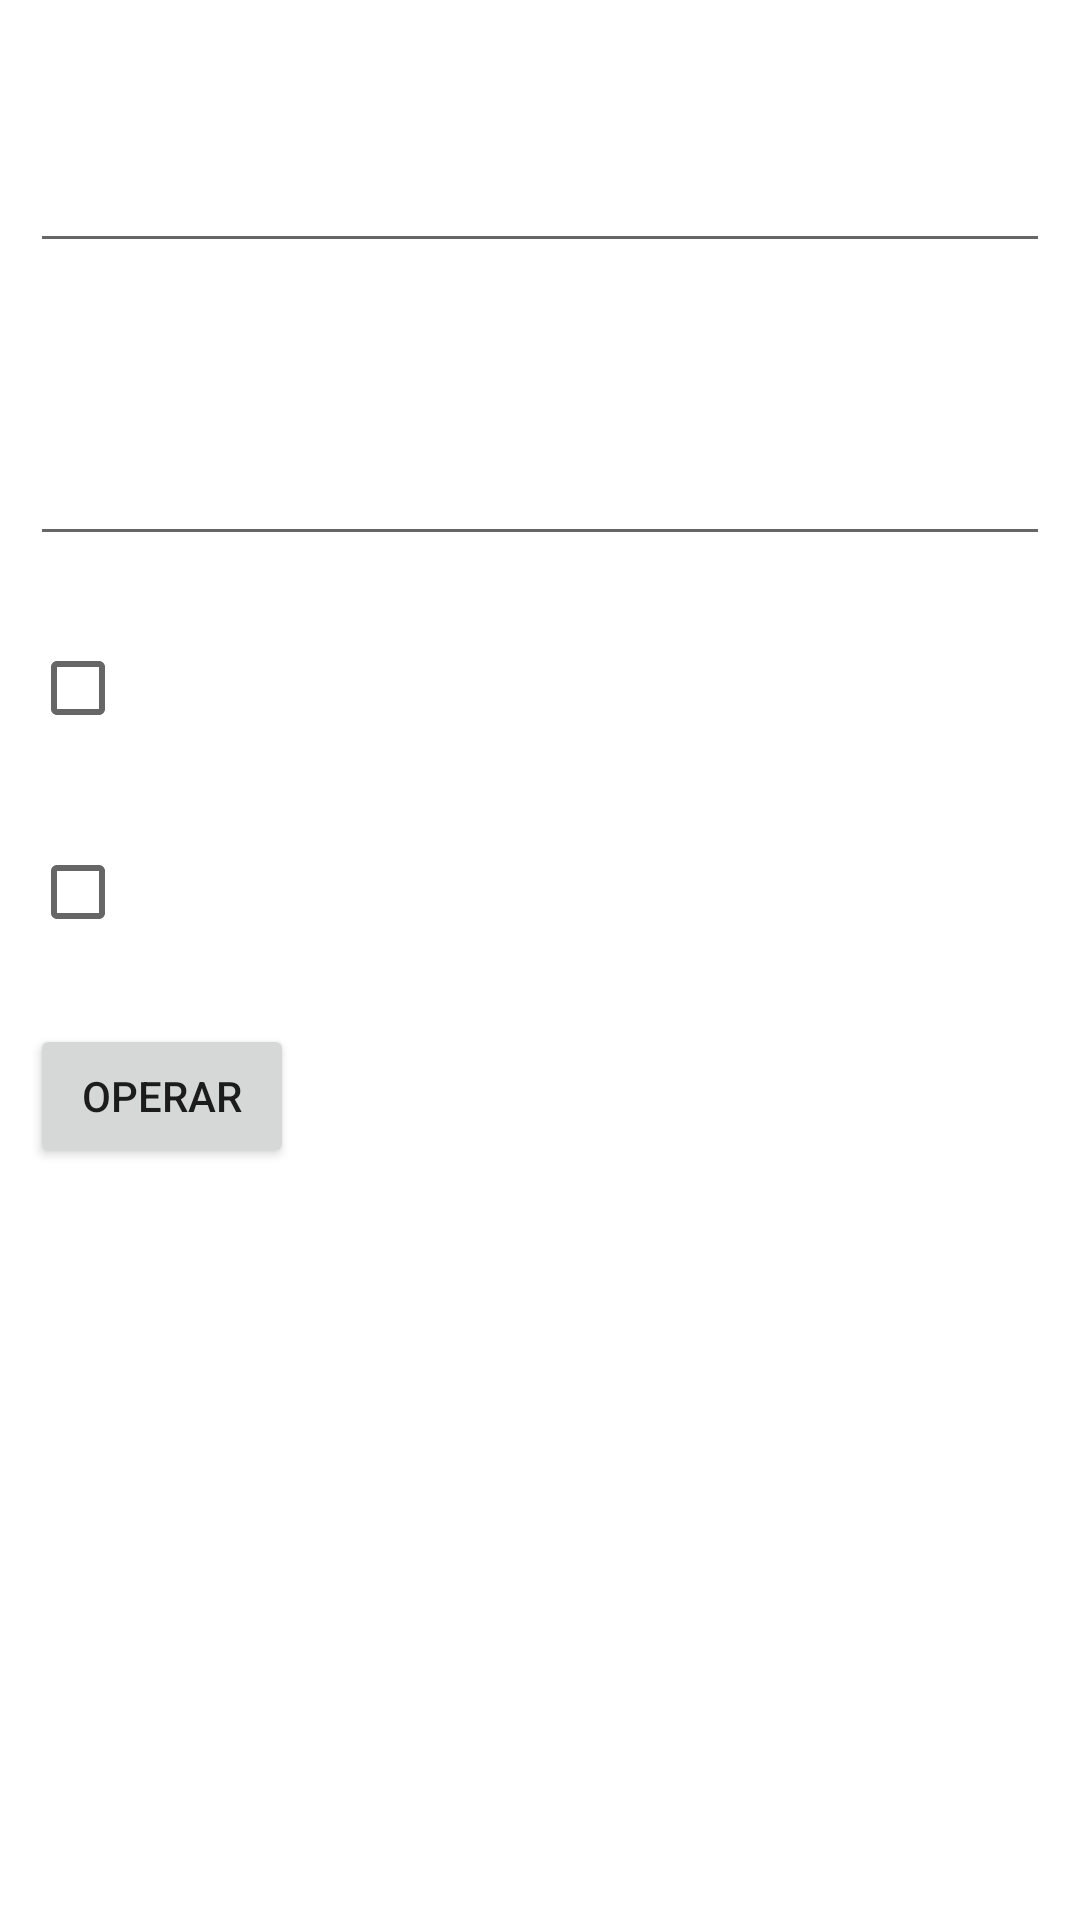

Android layout source for this screen:
<!-- AndroidManifest.xml: application theme Theme.App_Practica2 -->
<!-- res/layout/activity_ejercicio_check_box.xml -->
<?xml version="1.0" encoding="utf-8"?>
<androidx.appcompat.widget.LinearLayoutCompat xmlns:android="http://schemas.android.com/apk/res/android"
    xmlns:app="http://schemas.android.com/apk/res-auto"
    xmlns:tools="http://schemas.android.com/tools"
    android:layout_width="match_parent"
    android:layout_height="match_parent"
    tools:context=".EjercicioCheckBox"
    android:orientation="vertical"
    android:background="@drawable/background_image">
    <TextView
        android:textSize="15dp"
        android:layout_margin="10dp"
        android:textColor="@color/white"
        android:layout_width="match_parent"
        android:layout_height="wrap_content"
        android:text="Ingrese el primer valor"
        />
    <EditText
        android:id="@+id/edt1"
        android:textColor="@color/white"
        android:textSize="15dp"
        android:layout_margin="10dp"
        android:layout_width="match_parent"
        android:layout_height="wrap_content"
        android:inputType="number"
        />
    <TextView
        android:textSize="15dp"
        android:layout_margin="10dp"
        android:textColor="@color/white"
        android:layout_width="match_parent"
        android:layout_height="wrap_content"
        android:text="Ingrese el segundo valor"
        />
    <EditText
        android:id="@+id/edt2"
        android:textColor="@color/white"
        android:textSize="15dp"
        android:layout_margin="10dp"
        android:layout_width="match_parent"
        android:layout_height="wrap_content"
        android:inputType="number"
        />

    <CheckBox
        android:id="@+id/cbSumar"
        android:textColor="@color/white"
        android:textSize="15dp"
        android:layout_margin="10dp"
        android:layout_width="wrap_content"
        android:layout_height="wrap_content"
        android:text="Sumar" />
    <CheckBox
        android:id="@+id/cbRestar"
        android:textColor="@color/white"
        android:textSize="15dp"
        android:layout_margin="10dp"
        android:layout_width="wrap_content"
        android:layout_height="wrap_content"
        android:text="Restar" />

    <Button
        android:id="@+id/btnOperar"
        android:layout_width="wrap_content"
        android:layout_height="wrap_content"
        android:layout_margin="10dp"
        android:onClick="operar"
        android:text="Operar" />
    <TextView
        android:id="@+id/tvResultado2"
        android:textSize="15dp"
        android:layout_margin="10dp"
        android:textColor="@color/white"
        android:layout_width="wrap_content"
        android:layout_height="wrap_content"
        android:text="Resultado:"
        />
</androidx.appcompat.widget.LinearLayoutCompat>
<!-- resources referenced by this layout -->
<resources>
  <style name="Theme.App_Practica2" parent="Theme.MaterialComponents.DayNight.DarkActionBar">
          
          <item name="colorPrimary">@color/purple_500</item>
          <item name="colorPrimaryVariant">@color/purple_700</item>
          <item name="colorOnPrimary">@color/white</item>
          
          <item name="colorSecondary">@color/teal_200</item>
          <item name="colorSecondaryVariant">@color/teal_700</item>
          <item name="colorOnSecondary">@color/black</item>
          
          <item name="android:statusBarColor" tools:targetApi="l">?attr/colorPrimaryVariant</item>
          
      </style>
  <!-- not gathered from this repository: default colours our renderer supplied (Android Studio template values) -->
  <color name="purple_500">#FF6200EE</color>
  <color name="purple_700">#FF3700B3</color>
  <color name="teal_200">#FF03DAC5</color>
  <color name="teal_700">#FF018786</color>
  <color name="black">#FF000000</color>
  <color name="white">#FFFFFFFF</color>
</resources>
